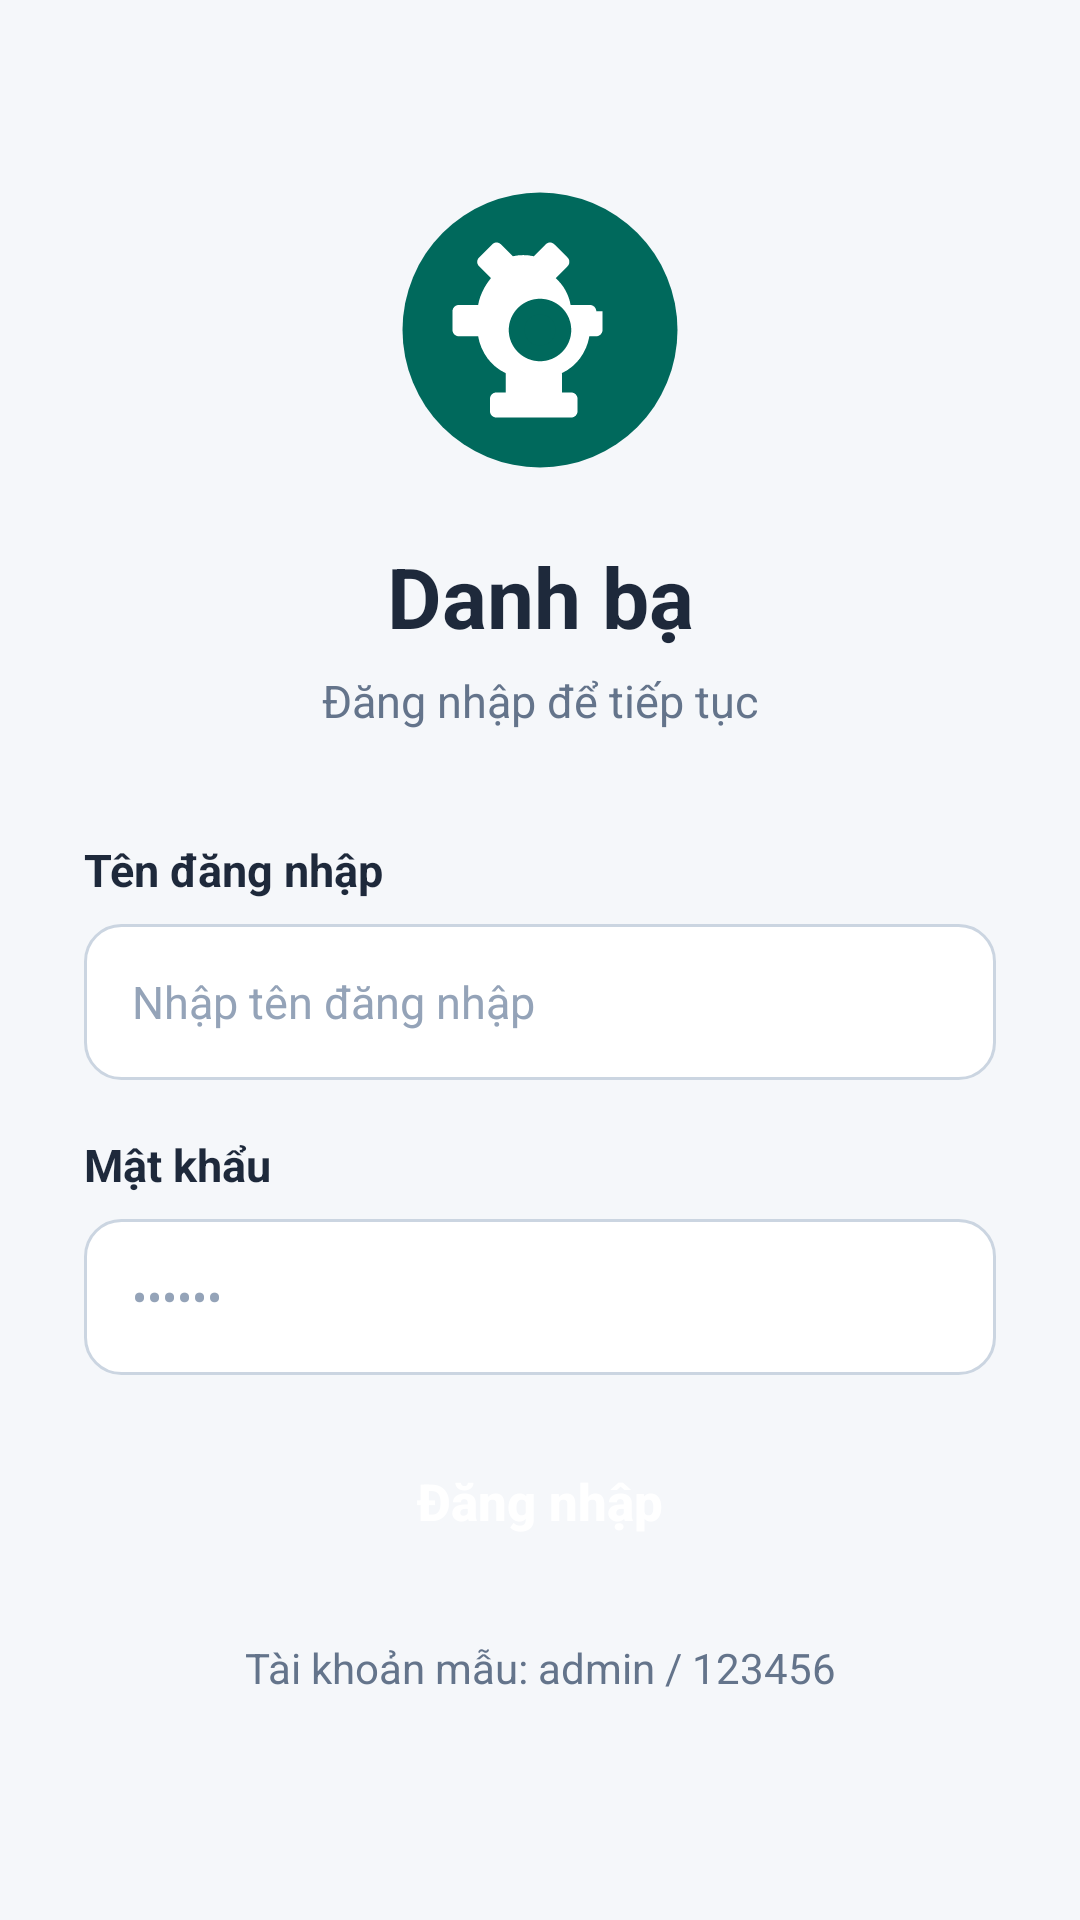

Layout XML and referenced resources for this Android screen:
<!-- AndroidManifest.xml: application theme Theme.QuanLyDanhBa -->
<!-- res/layout/activity_login.xml -->
<?xml version="1.0" encoding="utf-8"?>
<ScrollView xmlns:android="http://schemas.android.com/apk/res/android"
    xmlns:app="http://schemas.android.com/apk/res-auto"
    android:layout_width="match_parent"
    android:layout_height="match_parent"
    android:background="@color/background_light"
    android:fillViewport="true">

    <androidx.constraintlayout.widget.ConstraintLayout
        android:layout_width="match_parent"
        android:layout_height="wrap_content"
        android:paddingStart="28dp"
        android:paddingTop="36dp"
        android:paddingEnd="28dp"
        android:paddingBottom="24dp">

        
        <ImageView
            android:id="@+id/ivLogo"
            android:layout_width="100dp"
            android:layout_height="100dp"
            android:layout_marginTop="24dp"
            android:contentDescription="@string/app_name"
            android:src="@drawable/ic_phone_logo"
            app:layout_constraintEnd_toEndOf="parent"
            app:layout_constraintStart_toStartOf="parent"
            app:layout_constraintTop_toTopOf="parent" />

        
        <TextView
            android:id="@+id/tvAppTitle"
            android:layout_width="wrap_content"
            android:layout_height="wrap_content"
            android:layout_marginTop="20dp"
            android:text="@string/login_title"
            android:textColor="@color/text_primary"
            android:textSize="28sp"
            android:textStyle="bold"
            app:layout_constraintEnd_toEndOf="parent"
            app:layout_constraintStart_toStartOf="parent"
            app:layout_constraintTop_toBottomOf="@+id/ivLogo" />

        
        <TextView
            android:id="@+id/tvSubtitle"
            android:layout_width="wrap_content"
            android:layout_height="wrap_content"
            android:layout_marginTop="6dp"
            android:text="@string/login_subtitle"
            android:textColor="@color/text_secondary"
            android:textSize="15sp"
            app:layout_constraintEnd_toEndOf="parent"
            app:layout_constraintStart_toStartOf="parent"
            app:layout_constraintTop_toBottomOf="@+id/tvAppTitle" />

        
        <TextView
            android:id="@+id/tvUsernameLabel"
            android:layout_width="0dp"
            android:layout_height="wrap_content"
            android:layout_marginTop="36dp"
            android:text="@string/login_username_label"
            android:textColor="@color/text_primary"
            android:textSize="15sp"
            android:textStyle="bold"
            app:layout_constraintEnd_toEndOf="parent"
            app:layout_constraintStart_toStartOf="parent"
            app:layout_constraintTop_toBottomOf="@+id/tvSubtitle" />

        
        <EditText
            android:id="@+id/edtUsername"
            android:layout_width="0dp"
            android:layout_height="52dp"
            android:layout_marginTop="8dp"
            android:background="@drawable/bg_edit_text"
            android:hint="@string/login_username_hint"
            android:importantForAutofill="no"
            android:inputType="text"
            android:paddingStart="16dp"
            android:paddingEnd="16dp"
            android:textColor="@color/text_primary"
            android:textColorHint="@color/text_hint"
            android:textSize="15sp"
            app:layout_constraintEnd_toEndOf="parent"
            app:layout_constraintStart_toStartOf="parent"
            app:layout_constraintTop_toBottomOf="@+id/tvUsernameLabel" />

        
        <TextView
            android:id="@+id/tvPasswordLabel"
            android:layout_width="0dp"
            android:layout_height="wrap_content"
            android:layout_marginTop="18dp"
            android:text="@string/login_password_label"
            android:textColor="@color/text_primary"
            android:textSize="15sp"
            android:textStyle="bold"
            app:layout_constraintEnd_toEndOf="parent"
            app:layout_constraintStart_toStartOf="parent"
            app:layout_constraintTop_toBottomOf="@+id/edtUsername" />

        
        <EditText
            android:id="@+id/edtPassword"
            android:layout_width="0dp"
            android:layout_height="52dp"
            android:layout_marginTop="8dp"
            android:background="@drawable/bg_edit_text"
            android:hint="@string/login_password_hint"
            android:importantForAutofill="no"
            android:inputType="textPassword"
            android:paddingStart="16dp"
            android:paddingEnd="16dp"
            android:textColor="@color/text_primary"
            android:textColorHint="@color/text_hint"
            android:textSize="15sp"
            app:layout_constraintEnd_toEndOf="parent"
            app:layout_constraintStart_toStartOf="parent"
            app:layout_constraintTop_toBottomOf="@+id/tvPasswordLabel" />

        
        <TextView
            android:id="@+id/tvErrorMessage"
            android:layout_width="0dp"
            android:layout_height="wrap_content"
            android:layout_marginTop="10dp"
            android:gravity="center"
            android:text="@string/login_error_invalid"
            android:textColor="@color/danger"
            android:textSize="14sp"
            android:textStyle="bold"
            android:visibility="gone"
            app:layout_constraintEnd_toEndOf="parent"
            app:layout_constraintStart_toStartOf="parent"
            app:layout_constraintTop_toBottomOf="@+id/edtPassword" />

        
        <androidx.appcompat.widget.AppCompatButton
            android:id="@+id/btnLogin"
            android:layout_width="0dp"
            android:layout_height="52dp"
            android:layout_marginTop="16dp"
            android:background="@drawable/bg_button_primary"
            android:stateListAnimator="@null"
            android:text="@string/login_button"
            android:textAllCaps="false"
            android:textColor="@color/white"
            android:textSize="17sp"
            android:textStyle="bold"
            app:layout_constraintEnd_toEndOf="parent"
            app:layout_constraintStart_toStartOf="parent"
            app:layout_constraintTop_toBottomOf="@+id/tvErrorMessage" />

        
        <TextView
            android:id="@+id/tvSampleAccount"
            android:layout_width="wrap_content"
            android:layout_height="wrap_content"
            android:layout_marginTop="20dp"
            android:text="@string/login_sample_account"
            android:textColor="@color/text_secondary"
            android:textSize="14sp"
            app:layout_constraintEnd_toEndOf="parent"
            app:layout_constraintStart_toStartOf="parent"
            app:layout_constraintTop_toBottomOf="@+id/btnLogin" />

    </androidx.constraintlayout.widget.ConstraintLayout>

</ScrollView>
<!-- resources referenced by this layout -->
<resources>
  <color name="background_light">#F5F7FA</color>
  <color name="danger">#D32F2F</color>
  <color name="text_hint">#94A3B8</color>
  <color name="text_primary">#1E293B</color>
  <color name="text_secondary">#64748B</color>
  <color name="white">#FFFFFF</color>
  <!-- drawable bg_edit_text (drawable) -->
  <?xml version="1.0" encoding="utf-8"?>
  <selector xmlns:android="http://schemas.android.com/apk/res/android">
      <item android:state_focused="true">
          <shape android:shape="rectangle">
              <solid android:color="@color/white" />
              <stroke
                  android:width="2dp"
                  android:color="@color/primary" />
              <corners android:radius="12dp" />
          </shape>
      </item>
      <item>
          <shape android:shape="rectangle">
              <solid android:color="@color/white" />
              <stroke
                  android:width="1dp"
                  android:color="@color/input_stroke" />
              <corners android:radius="12dp" />
          </shape>
      </item>
  </selector>
  <!-- drawable ic_phone_logo (drawable) -->
  <vector xmlns:android="http://schemas.android.com/apk/res/android"
      android:width="96dp"
      android:height="96dp"
      android:viewportWidth="96"
      android:viewportHeight="96">
      
      <path
          android:fillColor="@color/primary"
          android:pathData="M48,48m-44,0a44,44 0,1 1,88 0a44,44 0,1 1,-88 0" />
      
      <path
          android:fillColor="#FFFFFF"
          android:pathData="M66,42c0,-1.1 -0.9,-2 -2,-2h-6.2c-0.6,-3.4 -2.3,-6.4 -4.8,-8.6l3.8,-3.8c0.8,-0.8 0.8,-2 0,-2.8l-4.2,-4.2c-0.8,-0.8 -2,-0.8 -2.8,0l-3.8,3.8c-2.2,-0.5 -4.5,-0.5 -6.7,0l-3.8,-3.8c-0.8,-0.8 -2,-0.8 -2.8,0l-4.2,4.2c-0.8,0.8 -0.8,2 0,2.8l3.8,3.8C30.5,33.6 28.8,36.6 28.2,40H22c-1.1,0 -2,0.9 -2,2v6c0,1.1 0.9,2 2,2h6.2c0.9,5.2 4.1,9.6 8.8,11.8v6.2h-3c-1.1,0 -2,0.9 -2,2v4c0,1.1 0.9,2 2,2h24c1.1,0 2,-0.9 2,-2v-4c0,-1.1 -0.9,-2 -2,-2h-3v-6.2c4.7,-2.2 7.9,-6.6 8.8,-11.8H66c1.1,0 2,-0.9 2,-2V42zM48,58c-5.5,0 -10,-4.5 -10,-10s4.5,-10 10,-10s10,4.5 10,10S53.5,58 48,58z" />
      
      <path
          android:fillColor="@color/primary"
          android:pathData="M48,48m-5,0a5,5 0,1 1,10 0a5,5 0,1 1,-10 0" />
  </vector>
  <string name="app_name">Danh bạ</string>
  <string name="login_button">Đăng nhập</string>
  <string name="login_error_invalid">Sai tên đăng nhập hoặc mật khẩu</string>
  <string name="login_password_hint">••••••</string>
  <string name="login_password_label">Mật khẩu</string>
  <string name="login_sample_account">Tài khoản mẫu: admin / 123456</string>
  <string name="login_subtitle">Đăng nhập để tiếp tục</string>
  <string name="login_title">Danh bạ</string>
  <string name="login_username_hint">Nhập tên đăng nhập</string>
  <string name="login_username_label">Tên đăng nhập</string>
  <style name="Theme.QuanLyDanhBa" parent="Theme.MaterialComponents.Light.NoActionBar">
          
          <item name="colorPrimary">@color/primary</item>
          <item name="colorPrimaryVariant">@color/primary_dark</item>
          <item name="colorOnPrimary">@color/on_primary</item>
          
          <item name="colorSecondary">@color/primary_light</item>
          <item name="colorSecondaryVariant">@color/primary_dark</item>
          <item name="colorOnSecondary">@color/white</item>
          
          <item name="android:statusBarColor">@color/primary_dark</item>
          <item name="android:windowLightStatusBar" tools:targetApi="m">false</item>
          <item name="android:windowBackground">@color/background_light</item>
      </style>
  <color name="primary">#00695C</color>
  <color name="input_stroke">#CBD5E1</color>
  <color name="primary_dark">#004D40</color>
  <color name="on_primary">#FFFFFF</color>
  <color name="primary_light">#4DB6AC</color>
</resources>
